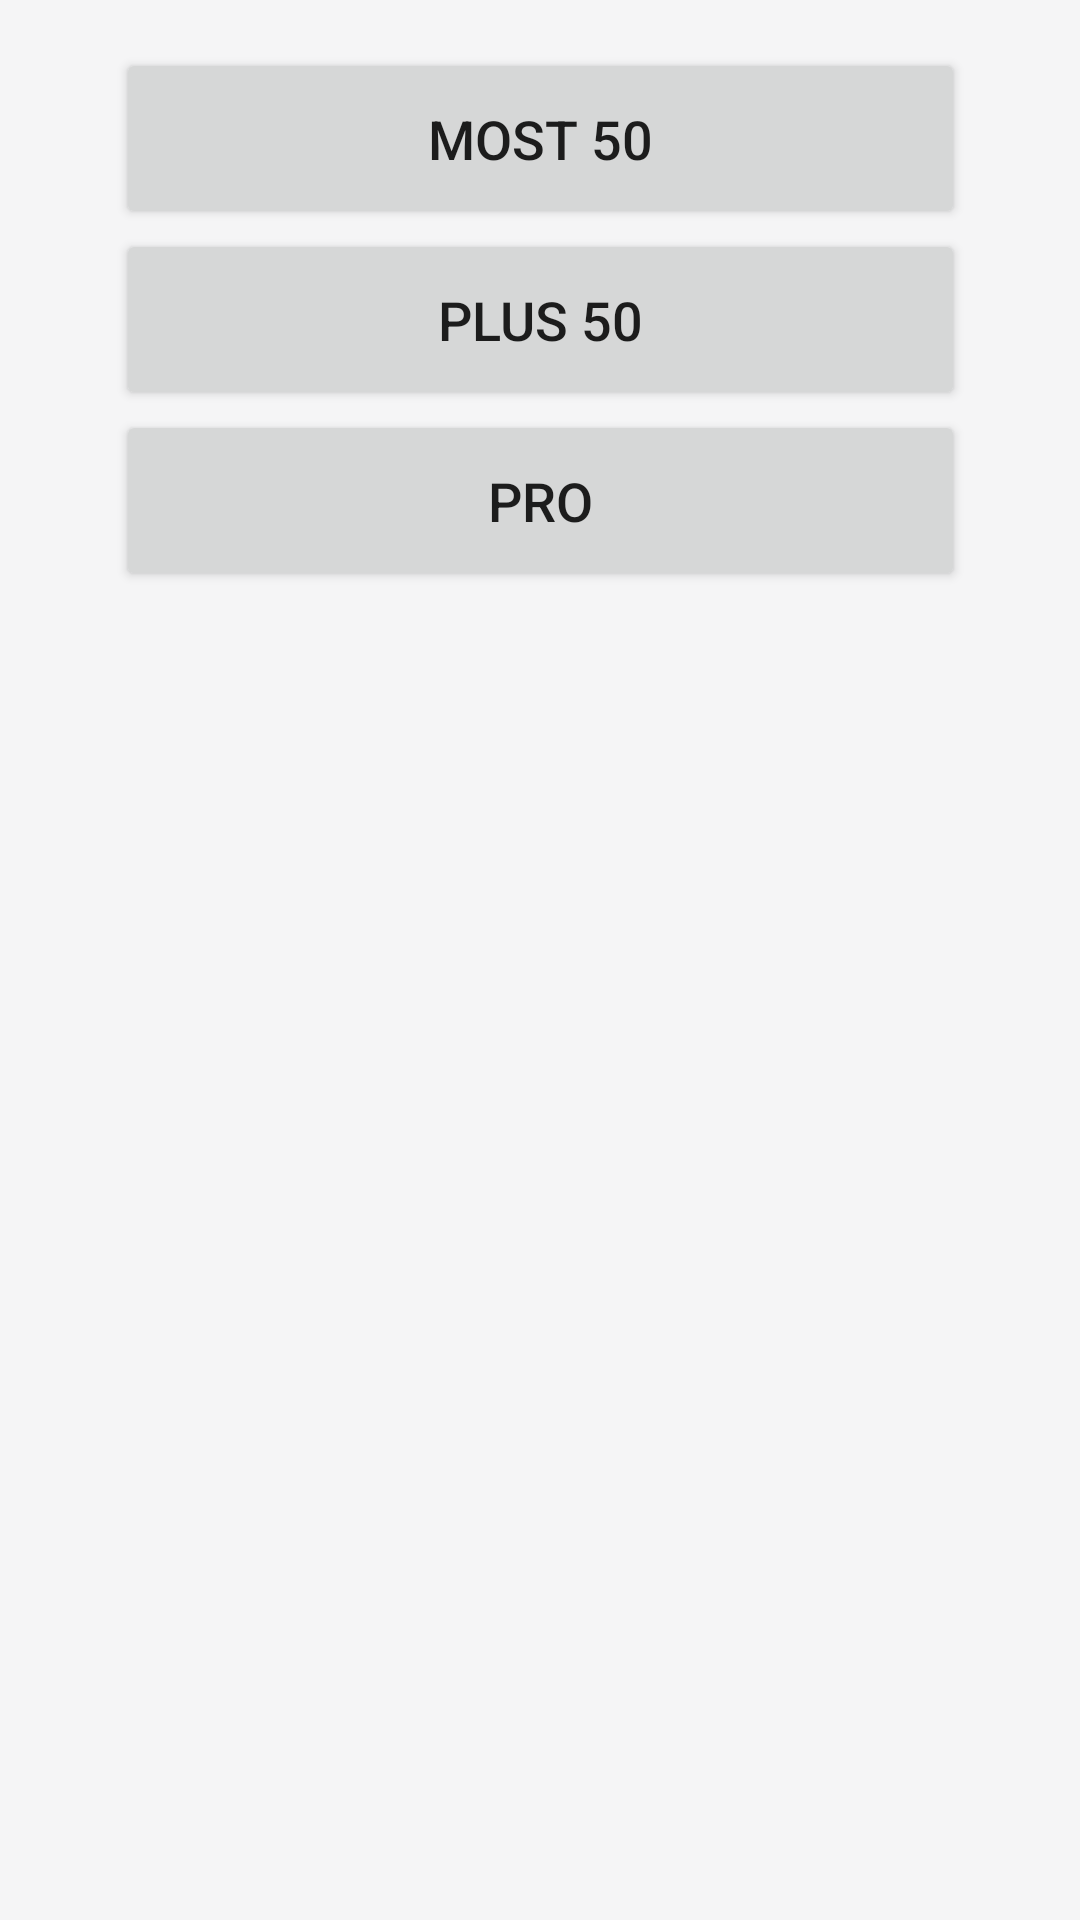

Reconstruct the res/layout file that produces this screen, plus the resources it refers to.
<!-- AndroidManifest.xml: application theme AppTheme -->
<!-- res/layout/fragment_common_menu.xml -->
<?xml version="1.0" encoding="utf-8"?>
<ScrollView xmlns:android="http://schemas.android.com/apk/res/android"
    xmlns:app="http://schemas.android.com/apk/res-auto"
    xmlns:tools="http://schemas.android.com/tools"
    android:id="@+id/scroll"
    android:background="@color/greyBack"
    android:layout_width="match_parent"
    android:layout_height="match_parent">

    <androidx.constraintlayout.widget.ConstraintLayout
        android:id="@+id/linearLayout3"
        android:layout_width="match_parent"
        android:layout_height="wrap_content">

        <Button
            android:id="@+id/most50_button"
            style="@style/MenuTextStyle"
            android:layout_width="283dp"
            android:layout_height="wrap_content"
            android:layout_marginTop="16dp"
            android:text="@string/most50"
            app:layout_constraintBottom_toTopOf="@+id/plus50_button"
            app:layout_constraintEnd_toEndOf="parent"
            app:layout_constraintStart_toStartOf="parent"
            app:layout_constraintTop_toTopOf="parent" />

        <Button
            android:id="@+id/plus50_button"
            style="@style/MenuTextStyle"
            android:layout_width="283dp"
            android:layout_height="wrap_content"
            android:text="@string/plus50"
            app:layout_constraintBottom_toTopOf="@+id/pro_button"
            app:layout_constraintEnd_toEndOf="parent"
            app:layout_constraintStart_toStartOf="parent"
            app:layout_constraintTop_toBottomOf="@+id/most50_button" />

        <Button
            android:id="@+id/pro_button"
            style="@style/MenuTextStyle"
            android:layout_width="283dp"
            android:layout_height="wrap_content"
            android:text="@string/pro"
            app:layout_constraintBottom_toBottomOf="parent"
            app:layout_constraintEnd_toEndOf="parent"
            app:layout_constraintStart_toStartOf="parent"
            app:layout_constraintTop_toBottomOf="@+id/plus50_button" />

    </androidx.constraintlayout.widget.ConstraintLayout>
</ScrollView>
<!-- resources referenced by this layout -->
<resources>
  <color name="greyBack">#f5f5f6</color>
  <string name="most50">Most 50</string>
  <string name="plus50">Plus 50</string>
  <string name="pro">Pro</string>
  <style name="MenuTextStyle">
          <item name="android:padding">18dp</item>
          <item name="android:textSize">18sp</item>
      </style>
  <style name="AppTheme" parent="Theme.MaterialComponents.Light">
          <item name="colorPrimary">@color/primaryColor</item>
          <item name="colorPrimaryDark">@color/primaryDarkColor</item>
          <item name="colorPrimaryVariant">@color/primaryLightColor</item>
          <item name="colorOnPrimary">@color/primaryTextColor</item>
          <item name="colorSecondary">@color/secondaryColor</item>
          <item name="colorSecondaryVariant">@color/secondaryDarkColor</item>
          <item name="colorOnSecondary">@color/secondaryTextColor</item>
      </style>
  <color name="primaryColor">#ffd54f</color>
  <color name="primaryDarkColor">#c8a415</color>
  <color name="primaryLightColor">#ffff81</color>
  <color name="primaryTextColor">#000000</color>
  <color name="secondaryColor">#ffb74d</color>
  <color name="secondaryDarkColor">#c88719</color>
  <color name="secondaryTextColor">#000000</color>
</resources>
